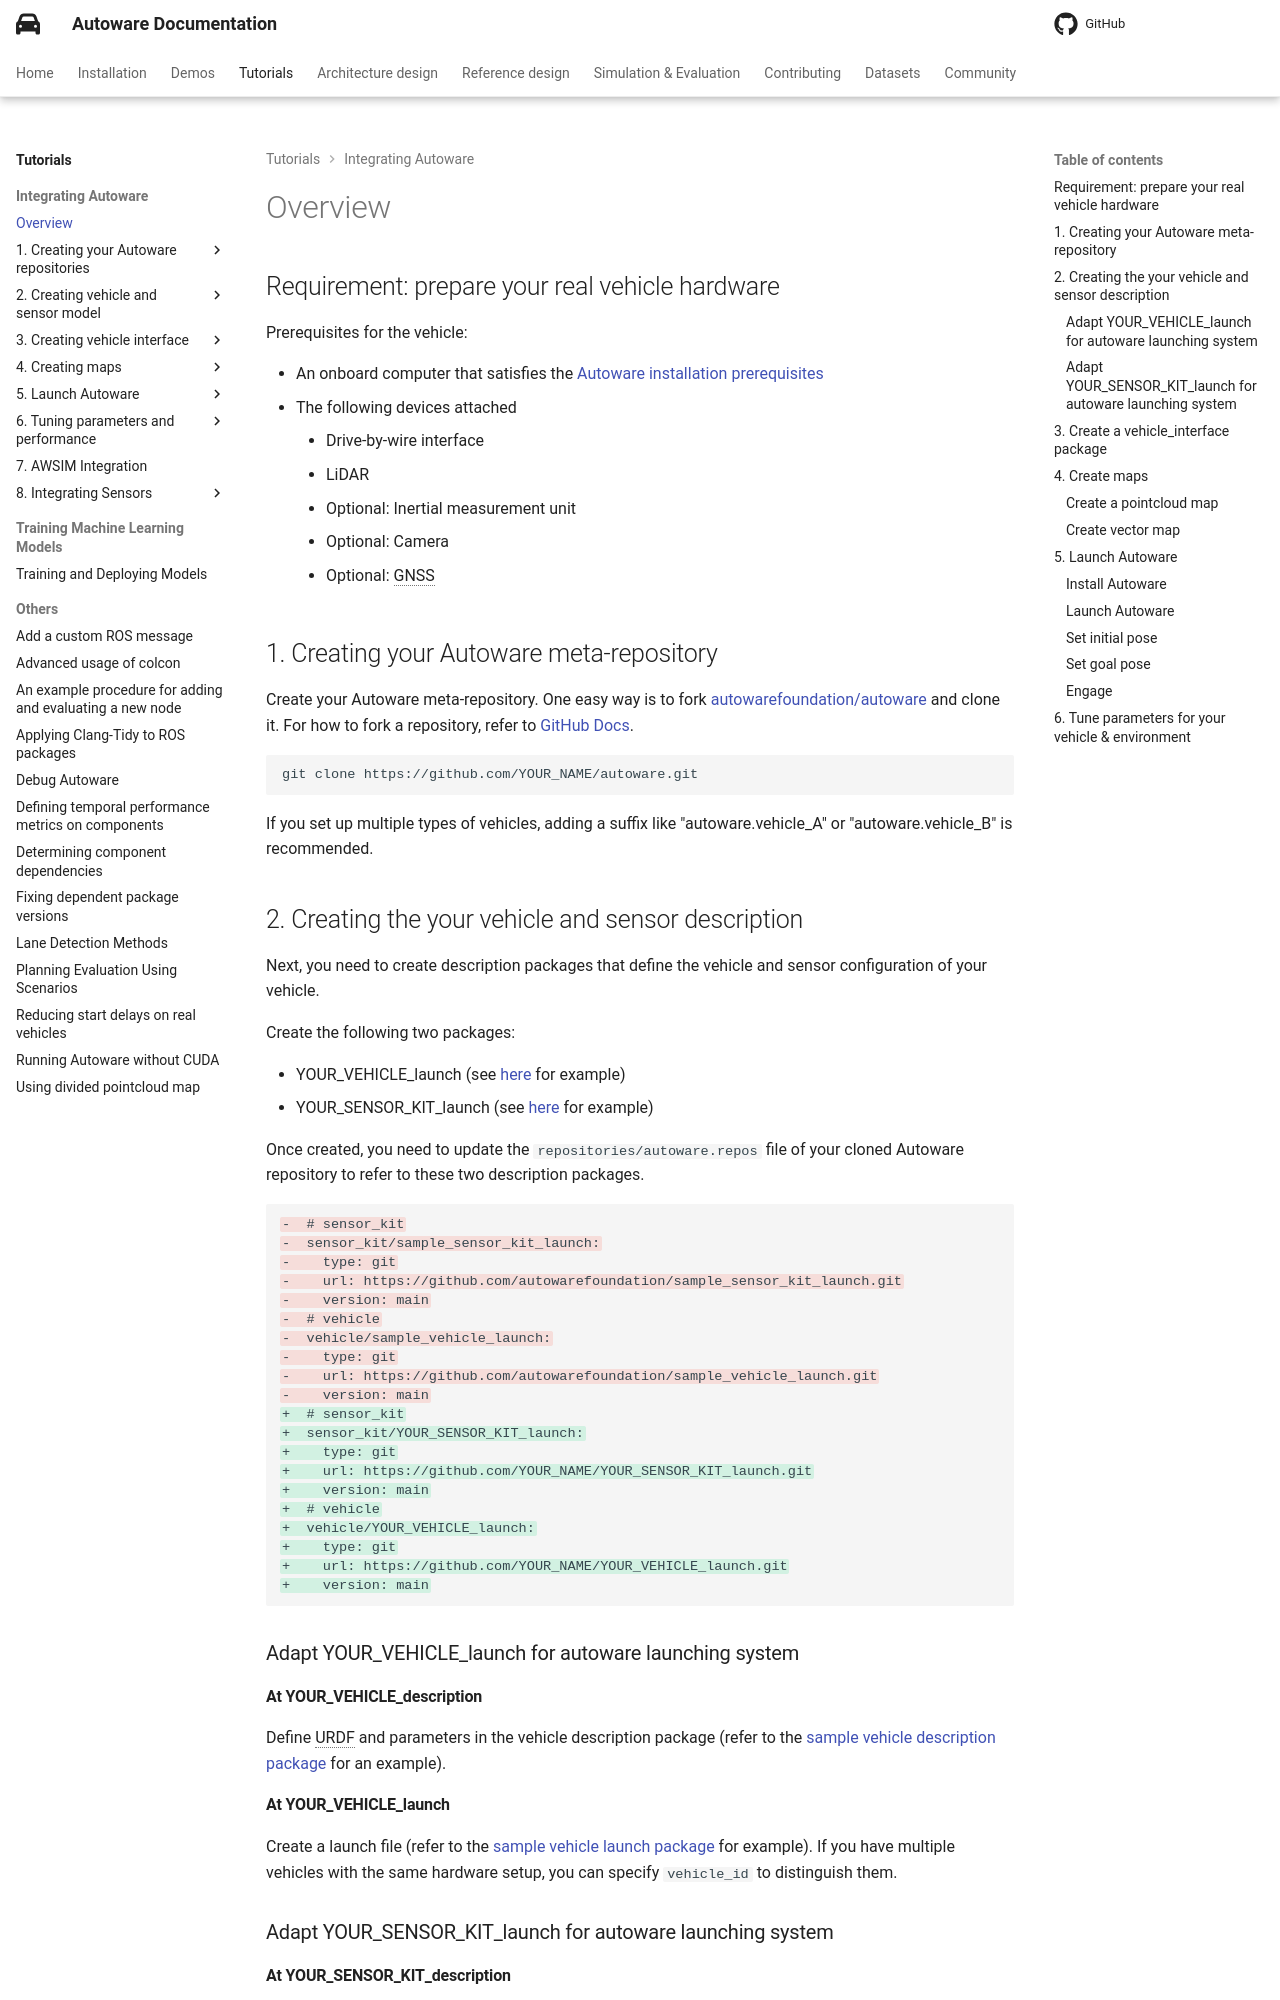

repository: autowarefoundation/autoware-documentation · page: pr-803/tutorials/integrating-autoware/overview/index.html · generator: mkdocs

# Overview

## Requirement: prepare your real vehicle hardware

Prerequisites for the vehicle:

- An onboard computer that satisfies the [Autoware installation prerequisites](../../installation/autoware/source-installation.md#prerequisites)
- The following devices attached
  - Drive-by-wire interface
  - LiDAR
  - Optional: Inertial measurement unit
  - Optional: Camera
  - Optional: GNSS

## 1. Creating your Autoware meta-repository

Create your Autoware meta-repository.
One easy way is to fork [autowarefoundation/autoware](https://github.com/autowarefoundation/autoware) and clone it.
For how to fork a repository, refer to [GitHub Docs](https://docs.github.com/en/get-started/quickstart/fork-a-repo).

```bash
git clone https://github.com/YOUR_NAME/autoware.git
```

If you set up multiple types of vehicles, adding a suffix like "autoware.vehicle_A" or "autoware.vehicle_B" is recommended.

## 2. Creating the your vehicle and sensor description

Next, you need to create description packages that define the vehicle and sensor configuration of your vehicle.

Create the following two packages:

- YOUR_VEHICLE_launch (see [here](https://github.com/autowarefoundation/sample_vehicle_launch) for example)
- YOUR_SENSOR_KIT_launch (see [here](https://github.com/autowarefoundation/sample_sensor_kit_launch) for example)

Once created, you need to update the `repositories/autoware.repos` file of your cloned Autoware repository to refer to these two description packages.

```diff
-  # sensor_kit
-  sensor_kit/sample_sensor_kit_launch:
-    type: git
-    url: https://github.com/autowarefoundation/sample_sensor_kit_launch.git
-    version: main
-  # vehicle
-  vehicle/sample_vehicle_launch:
-    type: git
-    url: https://github.com/autowarefoundation/sample_vehicle_launch.git
-    version: main
+  # sensor_kit
+  sensor_kit/YOUR_SENSOR_KIT_launch:
+    type: git
+    url: https://github.com/YOUR_NAME/YOUR_SENSOR_KIT_launch.git
+    version: main
+  # vehicle
+  vehicle/YOUR_VEHICLE_launch:
+    type: git
+    url: https://github.com/YOUR_NAME/YOUR_VEHICLE_launch.git
+    version: main
```

### Adapt YOUR_VEHICLE_launch for autoware launching system

#### At YOUR_VEHICLE_description

Define URDF and parameters in the vehicle description package (refer to the [sample vehicle description package](https://github.com/autowarefoundation/sample_vehicle_launch/tree/main/sample_vehicle_description) for an example).

#### At YOUR_VEHICLE_launch

Create a launch file (refer to the [sample vehicle launch package](https://github.com/autowarefoundation/sample_vehicle_launch/tree/main/sample_vehicle_launch) for example).
If you have multiple vehicles with the same hardware setup, you can specify `vehicle_id` to distinguish them.

### Adapt YOUR_SENSOR_KIT_launch for autoware launching system

#### At YOUR_SENSOR_KIT_description

Define URDF and extrinsic parameters for all the sensors here (refer to the [sample sensor kit description package](https://github.com/autowarefoundation/sample_sensor_kit_launch/tree/main/sample_sensor_kit_description) for example).
Note that you need to calibrate extrinsic parameters for all the sensors beforehand.
